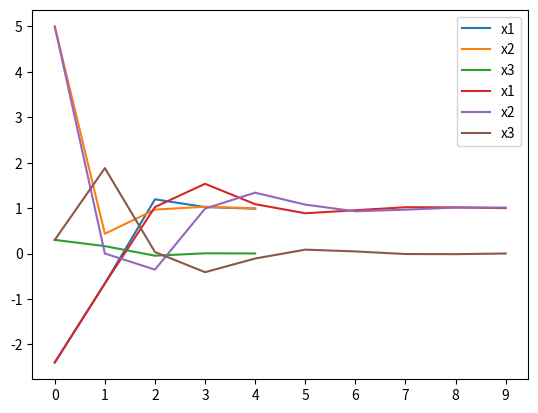

Recreate this plot in Python.
import matplotlib.pyplot as plt

# os coeficientes da diagonal precisam ser iguais a 1 e a matriz 3x3
coefs_a = [[5, 2, 1],
           [-1, 4, 2],
           [2, -3, 10]]

coefs_b = [[7], [3], [-1]]

x1 = -2.4
x2 = 5
x3 = 0.3
tol = 10**(-2)
iteracoes = 10


def divideCoeficiente():
    divisores = []

    for i in range(0, len(coefs_a)):
        for j in range(0, len(coefs_a[i])):
            if i == j:
                divisor = coefs_a[i][j]
                divisores.append(divisor)
                break

        for k in range(0, len(coefs_a[i])):
            coefs_a[i][k] = coefs_a[i][k]/abs(divisores[i])

        for m in range(0, len(coefs_b[i])):
            coefs_b[i][m] = coefs_b[i][m]/abs(divisores[i])

    print("===Nova matriz===")
    for n in range(0, len(coefs_a)):
        print(f"{coefs_a[n]} {coefs_b[n]}")

    print("=="*35)


def checaCriterioLinha():
    somas = []
    soma = 0

    for i in range(0, len(coefs_a)):
        for j in range(0, len(coefs_a[i])):
            if i != j:
                soma += abs(coefs_a[i][j])

        somas.append(float(f"{soma:.2f}"))
        soma = 0

    print("Critério de soma por linhas\n")
    print(somas)
    if max(somas) < 1:
        print(f"{max(somas)} < 1 \nLogo, converge")
        return True
    else:
        print(f"{max(somas)} >= 1 \nLogo, não converge")
        return False


def checaCriterioSassenfeld():
    b1 = 0
    b2 = 0
    b3 = 0

    for i in range(0, len(coefs_a)):
        if i == 0:
            b1 = abs(coefs_a[i][1]) + abs(coefs_a[i][2])
        elif i == 1:
            b2 = abs(coefs_a[i][0]) * b1 + abs(coefs_a[i][2])
        else:
            b3 = abs(coefs_a[i][0]) * b1 + abs(coefs_a[i][1]) * b2

    print("Critério de Sassenfeld\n")
    print(f"[{b1:.2f}, {b2:.2f}, {b3:.2f}]")
    max_value = max(b1, b2, b3)
    if max_value < 1:
        print(f"{max_value} < 1 \nLogo, converge")
        return True
    else:
        print(f"{max_value} >= 1 \nLogo, não converge")
        return False


def calculaGaussSeidel(x1, x2, x3, tol, n_iteracoes=10):
    print("Método de Gauss-Seidel\n")
    # listas para armazenar resultados e erros
    resultados = [x1, x2, x3]
    n_variaveis = len(resultados)
    erros = []

    # listas para gráficos
    y_x1 = [x1]
    y_x2 = [x2]
    y_x3 = [x3]
    x_axis = [0]

    i = 0
    #while i < n_iteracoes:
    while True:
        x1 = -coefs_a[0][1] * x2 - coefs_a[0][2] * x3 + coefs_b[0][0]
        x2 = -coefs_a[1][0] * x1 - coefs_a[1][2] * x3 + coefs_b[1][0]
        x3 = -coefs_a[2][0] * x1 - coefs_a[2][1] * x2 + coefs_b[2][0]

        resultados.insert(0, x1)
        resultados.insert(1, x2)
        resultados.insert(2, x3)

        y_x1.append(x1)
        y_x2.append(x2)
        y_x3.append(x3)

        # este loop calcula os erros e exclui os itens que não são mais utéis das listas
        for j in range(0, n_variaveis):
            erros.append(resultados[j] - resultados[j + n_variaveis])

            if len(erros) > n_variaveis:
                del erros[j]

        i += 1
        x_axis.append(i)

        print(f"Número de iterações: {i}, x1 = {x1:.4f}, x2 = {x2:.4f}, x3 = {x3:.4f}")
        if (max(erros) / max(resultados)) < tol:
            break

    plt.xticks(range(len(x_axis)))
    plt.plot(x_axis, y_x1, label="x1")
    plt.plot(x_axis, y_x2, label="x2")
    plt.plot(x_axis, y_x3, label="x3")
    plt.legend()
    plt.grid()
    plt.show()


def calculaJacobi(x1, x2, x3, tol, n_iteracoes=10):
    print("Método de Jacobi\n")
    # listas para armazenar resultados e erros
    resultados = [x1, x2, x3]
    n_variaveis = len(resultados)
    erros = []

    # listas para gráficos
    y_x1 = [x1]
    y_x2 = [x2]
    y_x3 = [x3]
    x_axis = [0]

    i = 0
    #while i < n_iteracoes:
    while True:
        x1 = -coefs_a[0][1] * resultados[1] - coefs_a[0][2] * resultados[2] + coefs_b[0][0]
        x2 = -coefs_a[1][0] * resultados[0] - coefs_a[1][2] * resultados[2] + coefs_b[1][0]
        x3 = -coefs_a[2][0] * resultados[0] - coefs_a[2][1] * resultados[1] + coefs_b[2][0]

        resultados.insert(0, x1)
        resultados.insert(1, x2)
        resultados.insert(2, x3)

        y_x1.append(x1)
        y_x2.append(x2)
        y_x3.append(x3)

        # este loop calcula os erros e exclui os itens que não são mais utéis das listas
        for j in range(0, n_variaveis):
            erros.append(resultados[j] - resultados[j+n_variaveis])

            if len(erros) > n_variaveis:
                del erros[j]

        i += 1
        x_axis.append(i)

        print(f"Número de iterações: {i}, x1 = {x1:.4f}, x2 = {x2:.4f}, x3 = {x3:.4f}")
        if (max(erros) / max(resultados)) < tol:
            break

    plt.xticks(range(len(x_axis)))
    plt.plot(x_axis, y_x1, label="x1")
    plt.plot(x_axis, y_x2, label="x2")
    plt.plot(x_axis, y_x3, label="x3")
    plt.legend()
    plt.grid()
    plt.show()


divideCoeficiente()
checaCriterioLinha()
print("=="*35)
checaCriterioSassenfeld()
print("=="*35)
calculaGaussSeidel(x1, x2, x3, tol, iteracoes)
print("=="*35)
calculaJacobi(x1, x2, x3, tol, iteracoes)
print("=="*35)
